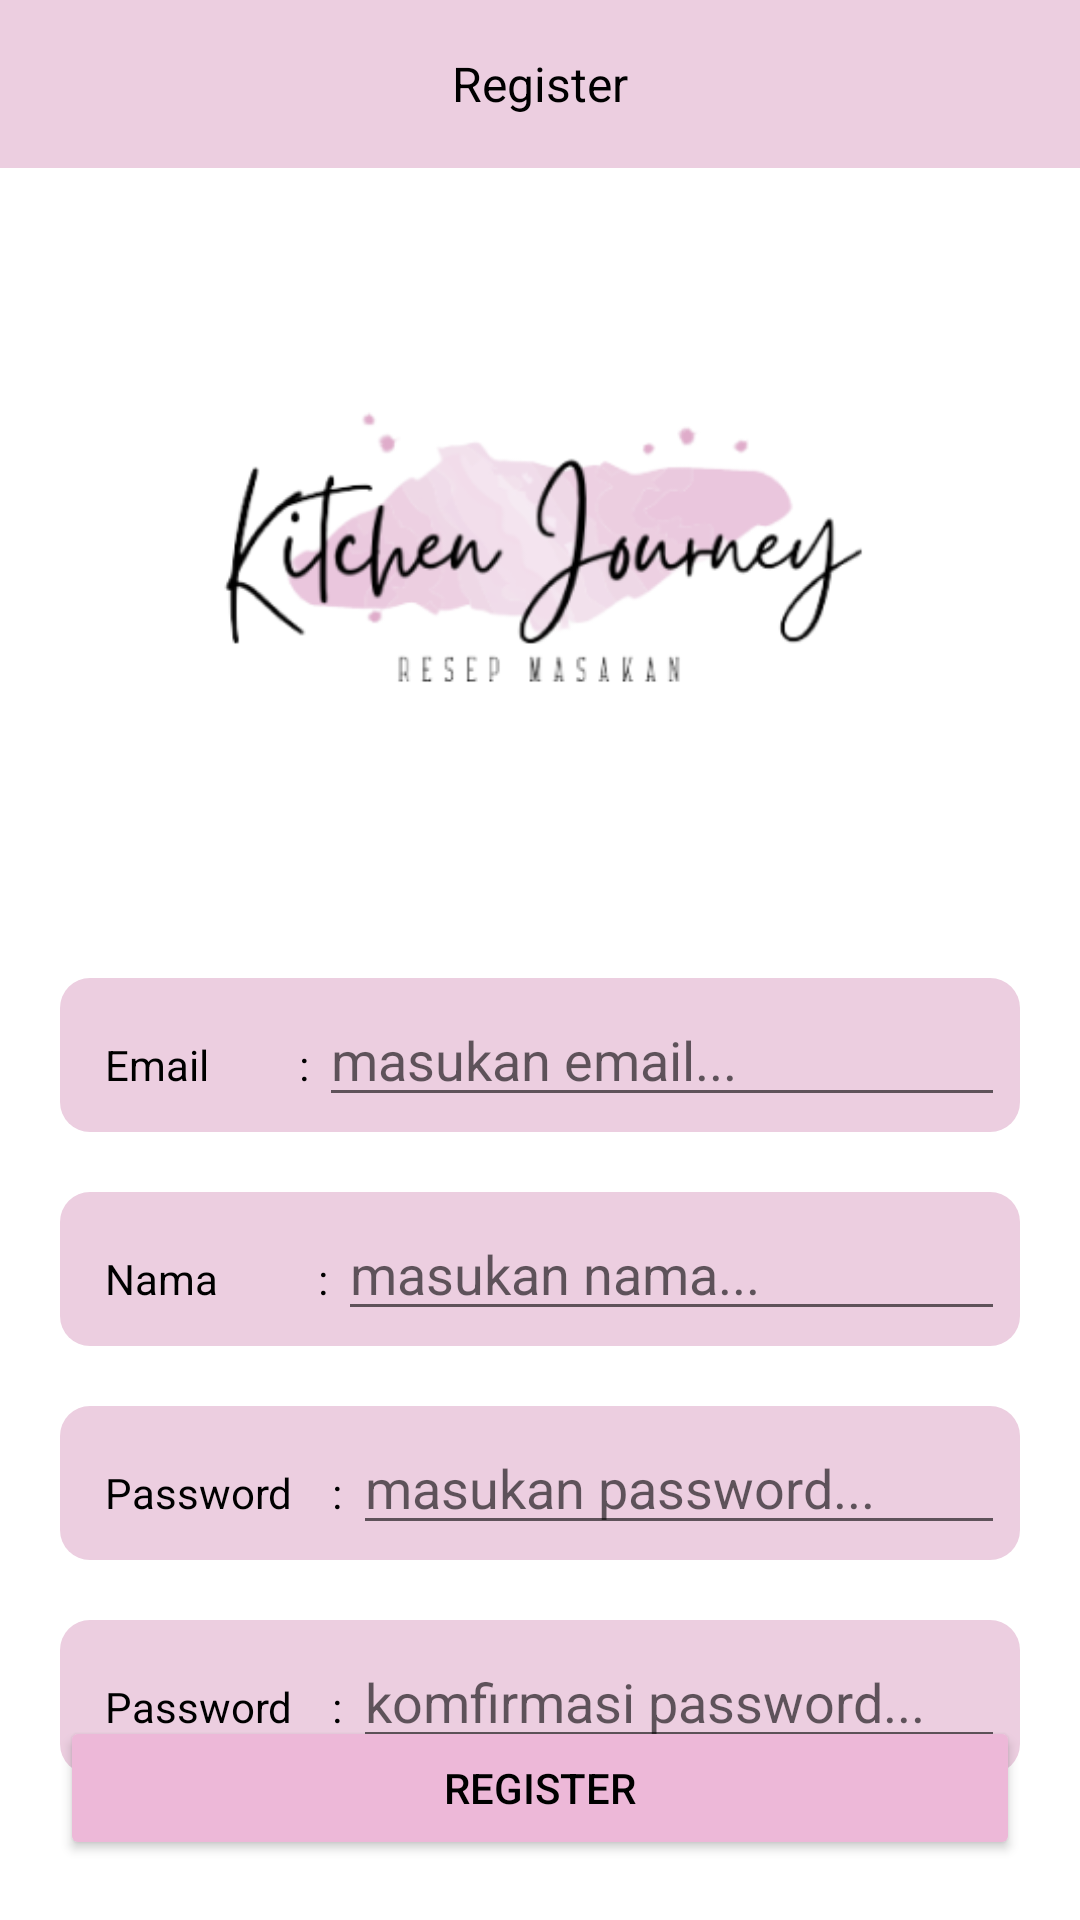

Layout XML and referenced resources for this Android screen:
<!-- AndroidManifest.xml: application theme Theme.KitchenJourney -->
<!-- res/layout/activity_register.xml -->
<?xml version="1.0" encoding="utf-8"?>
<androidx.constraintlayout.widget.ConstraintLayout xmlns:android="http://schemas.android.com/apk/res/android"
    xmlns:app="http://schemas.android.com/apk/res-auto"
    xmlns:tools="http://schemas.android.com/tools"
    android:layout_width="match_parent"
    android:layout_height="match_parent"
    tools:context=".Register">

    <Toolbar
        android:id="@+id/toolbar"
        android:layout_width="match_parent"
        android:layout_height="?attr/actionBarSize"
        app:layout_constraintTop_toTopOf="parent"
        app:layout_constraintStart_toStartOf="parent"
        app:layout_constraintEnd_toEndOf="parent"
        android:background="@color/ungu"
        android:contentInsetStart="0dp"
        >
        <RelativeLayout
            android:layout_width="match_parent"
            android:layout_height="match_parent">

            <TextView
                android:layout_width="wrap_content"
                android:layout_height="wrap_content"
                android:layout_centerInParent="true"
                android:text="Register"
                android:textColor="@color/black"
                android:textSize="16sp" />
        </RelativeLayout>

    </Toolbar>

    <ImageView
        android:id="@+id/iv_logo"
        android:layout_width="wrap_content"
        android:layout_height="250dp"
        android:src="@drawable/logo"
        app:layout_constraintTop_toBottomOf="@id/toolbar"
        app:layout_constraintStart_toStartOf="parent"
        app:layout_constraintEnd_toEndOf="parent"
        />

    <LinearLayout
        android:id="@+id/ll_1"
        android:layout_width="match_parent"
        android:layout_height="wrap_content"
        app:layout_constraintTop_toBottomOf="@+id/iv_logo"
        app:layout_constraintStart_toStartOf="parent"
        app:layout_constraintEnd_toEndOf="parent"
        android:layout_margin="20dp"
        android:background="@drawable/bg_field"
        android:padding="5dp"
        android:orientation="horizontal"
        >

        <TextView
            android:id="@+id/tv_email"
            android:layout_width="wrap_content"
            android:layout_height="wrap_content"
            android:text="Email         : "
            android:textColor="@color/black"
            android:layout_marginLeft="10dp"/>

        <EditText
            android:id="@+id/edt_masukanemail"
            android:layout_width="match_parent"
            android:layout_height="wrap_content"
            android:hint="masukan email..."/>

    </LinearLayout>

    <LinearLayout
        android:id="@+id/ll_2"
        android:layout_width="match_parent"
        android:layout_height="wrap_content"
        app:layout_constraintTop_toBottomOf="@+id/ll_1"
        app:layout_constraintStart_toStartOf="parent"
        app:layout_constraintEnd_toEndOf="parent"
        android:layout_margin="20dp"
        android:background="@drawable/bg_field"
        android:padding="5dp"
        android:orientation="horizontal"
        >

        <TextView
            android:id="@+id/tv_nama"
            android:layout_width="wrap_content"
            android:layout_height="wrap_content"
            android:text="Nama          : "
            android:textColor="@color/black"
            android:layout_marginLeft="10dp"/>

        <EditText
            android:id="@+id/edt_masukannama"
            android:layout_width="match_parent"
            android:layout_height="wrap_content"
            android:hint="masukan nama..."/>

    </LinearLayout>

    <LinearLayout
        android:id="@+id/ll_3"
        android:layout_width="match_parent"
        android:layout_height="wrap_content"
        app:layout_constraintTop_toBottomOf="@+id/ll_2"
        app:layout_constraintStart_toStartOf="parent"
        app:layout_constraintEnd_toEndOf="parent"
        android:layout_margin="20dp"
        android:background="@drawable/bg_field"
        android:padding="5dp"
        android:orientation="horizontal">

        <TextView
            android:id="@+id/tv_paswword"
            android:layout_width="wrap_content"
            android:layout_height="wrap_content"
            android:text="Password    : "
            android:textColor="@color/black"
            android:layout_marginLeft="10dp"/>

        <EditText
            android:id="@+id/edt_masukanpassword"
            android:layout_width="match_parent"
            android:layout_height="wrap_content"
            android:hint="masukan password..."/>

    </LinearLayout>

    <LinearLayout
        android:id="@+id/ll_4"
        android:layout_width="match_parent"
        android:layout_height="wrap_content"
        app:layout_constraintTop_toBottomOf="@+id/ll_3"
        app:layout_constraintStart_toStartOf="parent"
        app:layout_constraintEnd_toEndOf="parent"
        android:layout_margin="20dp"
        android:background="@drawable/bg_field"
        android:padding="5dp"
        android:orientation="horizontal">

        <TextView
            android:id="@+id/tv_copaswword"
            android:layout_width="wrap_content"
            android:layout_height="wrap_content"
            android:text="Password    : "
            android:textColor="@color/black"
            android:layout_marginLeft="10dp"/>

        <EditText
            android:id="@+id/edt_copassword"
            android:layout_width="match_parent"
            android:layout_height="wrap_content"
            android:hint="komfirmasi password..."/>

    </LinearLayout>

    <Button
        android:id="@+id/btn_register"
        android:layout_width="match_parent"
        android:layout_height="wrap_content"
        android:text="Register"
        app:layout_constraintBottom_toBottomOf="parent"
        android:layout_marginStart="20dp"
        android:layout_marginEnd="20dp"
        android:layout_marginBottom="20dp"
        android:textColor="@color/black"
        android:backgroundTint="@color/ungu2"
        />




</androidx.constraintlayout.widget.ConstraintLayout>
<!-- resources referenced by this layout -->
<resources>
  <color name="black">#FF000000</color>
  <color name="ungu">#ECCEE0</color>
  <color name="ungu2">#EDB8D8</color>
  <!-- drawable bg_field (drawable) -->
  <?xml version="1.0" encoding="utf-8"?>
  <shape xmlns:android="http://schemas.android.com/apk/res/android">
  
      <solid android:color="@color/ungu"/>
  
      <corners android:radius="10dp"/>
  </shape>
  <!-- drawable logo: png bitmap (drawable-v24, 32205 bytes) -->
  <style name="Theme.KitchenJourney" parent="Theme.MaterialComponents.DayNight.NoActionBar">
          
          <item name="colorPrimary">@color/purple_500</item>
          <item name="colorPrimaryVariant">@color/purple_700</item>
          <item name="colorOnPrimary">@color/white</item>
          
          <item name="colorSecondary">@color/teal_200</item>
          <item name="colorSecondaryVariant">@color/teal_700</item>
          <item name="colorOnSecondary">@color/black</item>
          
          <item name="android:statusBarColor" tools:targetApi="l">@color/ungu2</item>
          
      </style>
  <color name="purple_500">#FF6200EE</color>
  <color name="purple_700">#FF3700B3</color>
  <color name="white">#FFFFFFFF</color>
  <color name="teal_200">#FF03DAC5</color>
  <color name="teal_700">#FF018786</color>
</resources>
